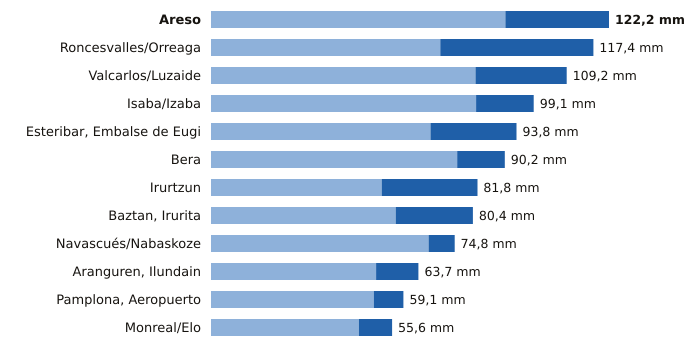

The file beside this chart, header and first rows:
estacion, provincia, indicativo, mm_6_dias_anteriores, mm_hoy, mm_7_dias, horas_de_hoy
Areso, Navarra, 1033X, 90.4, 31.8, 122.2, 18
Roncesvalles/Orreaga, Navarra, 9228T, 70.4, 47.0, 117.4, 18
Valcarlos/Luzaide, Navarra, 9995Y, 81.2, 28.0, 109.2, 18
Isaba/Izaba, Navarra, 9218A, 81.4, 17.7, 99.1, 18
Esteribar, Embalse de Eugi, Navarra, 9257X, 67.4, 26.4, 93.8, 18
Bera, Navarra, 1010X, 75.6, 14.6, 90.2, 18
Irurtzun, Navarra, 9274X, 52.4, 29.4, 81.8, 18
Baztan, Irurita, Navarra, 1002Y, 56.7, 23.7, 80.4, 18
Navascués/Nabaskoze, Navarra, 9238X, 66.8, 8.0, 74.8, 18
Aranguren, Ilundain, Navarra, 9263X, 50.7, 13.0, 63.7, 18
Pamplona, Aeropuerto, Navarra, 9263D, 50.0, 9.1, 59.1, 18
Monreal/Elo, Navarra, 9262P, 45.4, 10.2, 55.6, 18
